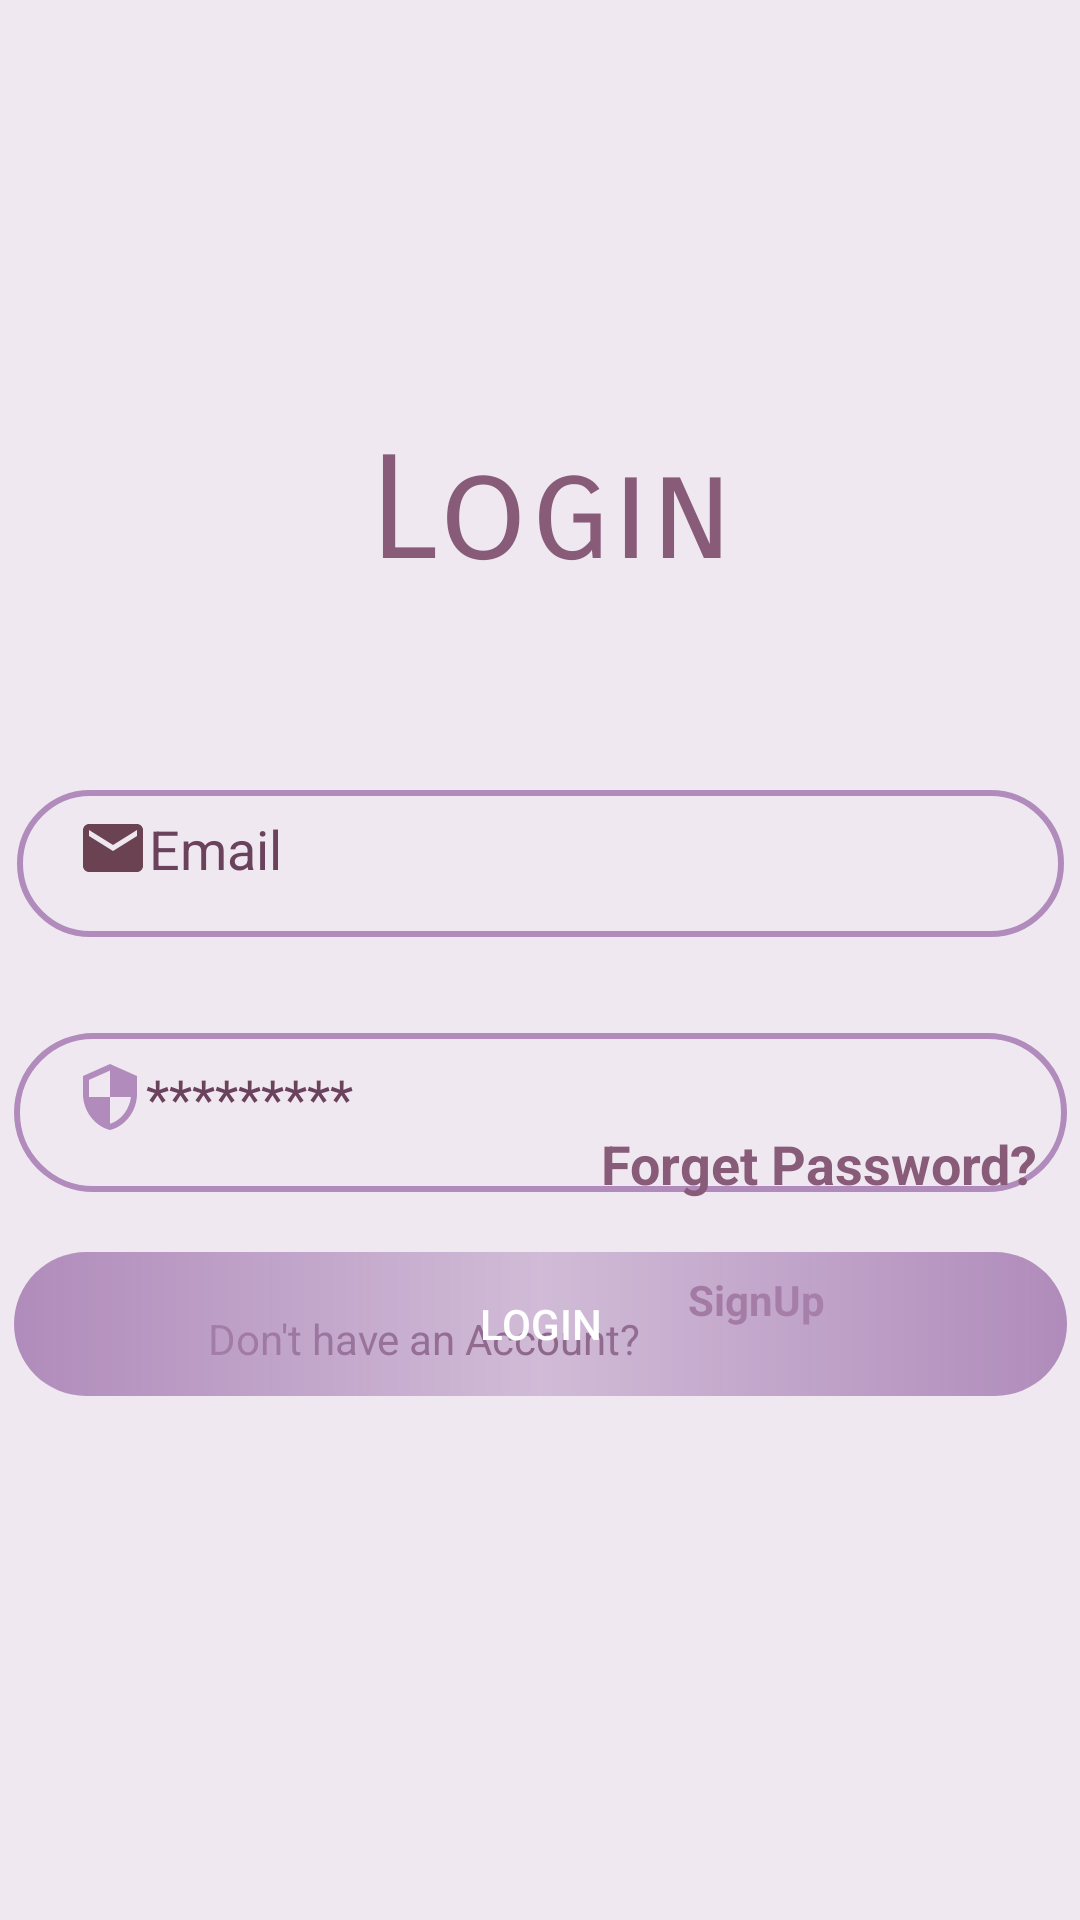

Layout XML and referenced resources for this Android screen:
<!-- AndroidManifest.xml: application theme Theme.AndroidStudioProject -->
<!-- res/layout/activity_login.xml -->
<?xml version="1.0" encoding="utf-8"?>
<androidx.constraintlayout.widget.ConstraintLayout xmlns:android="http://schemas.android.com/apk/res/android"
    xmlns:app="http://schemas.android.com/apk/res-auto"
    xmlns:tools="http://schemas.android.com/tools"
    android:layout_width="match_parent"
    android:layout_height="match_parent"
    android:background="#EFE8F1"
    tools:context=".LoginActivity">

    <TextView
        android:id="@+id/textView"
        android:layout_width="156dp"
        android:layout_height="58dp"
        android:fontFamily="sans-serif-smallcaps"
        android:gravity="center"
        android:text="@string/login"
        android:textColor="#885B78"
        android:textSize="48sp"
        app:layout_constraintBottom_toBottomOf="parent"
        app:layout_constraintEnd_toEndOf="parent"
        app:layout_constraintHorizontal_bias="0.518"
        app:layout_constraintStart_toStartOf="parent"
        app:layout_constraintTop_toTopOf="parent"
        app:layout_constraintVertical_bias="0.243" />

    <EditText
        android:id="@+id/inputEmail"
        android:layout_width="349dp"
        android:layout_height="49dp"
        android:layout_marginStart="32dp"
        android:layout_marginTop="64dp"
        android:layout_marginEnd="32dp"
        android:background="@drawable/input_dg"
        android:drawableStart="@drawable/ic_baseline_email_24"
        android:ems="10"
        android:hint="@string/email"
        android:inputType="textPersonName"
        android:paddingStart="20dp"
        android:paddingEnd="10dp"
        android:paddingBottom="10dp"
        android:textColorHint="@color/text"
        app:layout_constraintEnd_toEndOf="parent"
        app:layout_constraintStart_toStartOf="parent"
        app:layout_constraintTop_toBottomOf="@+id/textView" />

    <EditText
        android:id="@+id/inputPassword"
        android:layout_width="351dp"
        android:layout_height="53dp"
        android:layout_marginTop="32dp"
        android:background="@drawable/input_dg"
        android:drawableLeft="@drawable/ic_baseline_security_24"
        android:ems="10"
        android:hint="@string/password"
        android:inputType="textPassword"
        android:paddingStart="20dp"
        android:paddingEnd="10dp"
        android:paddingBottom="10dp"
        android:textColorHint="@color/text"
        app:layout_constraintEnd_toEndOf="@+id/inputEmail"
        app:layout_constraintStart_toStartOf="@+id/inputEmail"
        app:layout_constraintTop_toBottomOf="@+id/inputEmail" />

    <TextView
        android:id="@+id/forgetPassword"
        android:layout_width="wrap_content"
        android:layout_height="wrap_content"
        android:layout_marginBottom="240dp"
        android:text="@string/forget_password"
        android:textColor="#885B78"
        android:textSize="18dp"
        android:textStyle="bold"
        app:layout_constraintBottom_toBottomOf="parent"
        app:layout_constraintEnd_toEndOf="parent"
        app:layout_constraintHorizontal_bias="0.934"
        app:layout_constraintStart_toStartOf="parent" />

    <Button
        android:id="@+id/btnLoginScreen"
        android:layout_width="0dp"
        android:layout_height="wrap_content"
        android:layout_marginTop="20dp"
        android:background="@drawable/btn_bg"
        android:backgroundTint="@color/purple"
        android:onClick="btnLogin"
        android:text="@string/login"
        android:textColor="@color/white"
        app:layout_constraintBottom_toTopOf="@+id/forgetPassword"
        app:layout_constraintEnd_toEndOf="@+id/inputPassword"
        app:layout_constraintHorizontal_bias="1.0"
        app:layout_constraintStart_toStartOf="@+id/inputPassword"
        app:layout_constraintTop_toBottomOf="@+id/inputPassword"
        app:layout_constraintVertical_bias="0.0" />

    <LinearLayout
        android:id="@+id/linearLayout"
        android:layout_width="0dp"
        android:layout_height="wrap_content"
        android:layout_marginTop="80dp"
        android:gravity="center"
        android:orientation="horizontal"
        android:textAlignment="center"
        app:layout_constraintBottom_toBottomOf="parent"
        app:layout_constraintEnd_toEndOf="@+id/btnLoginScreen"
        app:layout_constraintHorizontal_bias="1.0"
        app:layout_constraintStart_toStartOf="@+id/btnLoginScreen"
        app:layout_constraintTop_toBottomOf="@+id/btnLoginScreen">


    </LinearLayout>

    <TextView
        android:id="@+id/textViewSignUp"
        android:layout_width="92dp"
        android:layout_height="23dp"
        android:layout_marginTop="48dp"
        android:text="@string/signup"
        android:textColor="#885B78"
        android:textStyle="bold"
        app:layout_constraintBottom_toBottomOf="parent"
        app:layout_constraintEnd_toEndOf="@+id/linearLayout"
        app:layout_constraintHorizontal_bias="0.0"
        app:layout_constraintStart_toEndOf="@+id/textView4"
        app:layout_constraintTop_toTopOf="@+id/forgetPassword"
        app:layout_constraintVertical_bias="0.0" />

    <TextView
        android:id="@+id/textView4"
        android:layout_width="160dp"
        android:layout_height="36dp"
        android:text="@string/don_t_have_an_account"
        android:textColor="#6B425C"
        app:layout_constraintBottom_toBottomOf="@+id/linearLayout"
        app:layout_constraintEnd_toEndOf="parent"
        app:layout_constraintHorizontal_bias="0.347"
        app:layout_constraintStart_toStartOf="parent"
        app:layout_constraintTop_toBottomOf="@+id/forgetPassword"
        app:layout_constraintVertical_bias="0.235" />


</androidx.constraintlayout.widget.ConstraintLayout>
<!-- resources referenced by this layout -->
<resources>
  <color name="purple">#b08bbb</color>
  <color name="text">#6B425C</color>
  <color name="white">#FFFFFFFF</color>
  <!-- drawable btn_bg (drawable) -->
  <?xml version="1.0" encoding="utf-8"?>
  <shape xmlns:android="http://schemas.android.com/apk/res/android">
      <gradient
          android:startColor="@color/purple_300"
          android:centerColor="@color/pink"
          android:endColor="@color/purple_300"/>
      <corners android:radius="70dp"/>
  </shape>
  <!-- drawable ic_baseline_email_24 (drawable) -->
  <vector android:height="24dp" android:tint="#6B4252"
      android:viewportHeight="24" android:viewportWidth="24"
      android:width="24dp" xmlns:android="http://schemas.android.com/apk/res/android">
      <path android:fillColor="@android:color/white" android:pathData="M20,4L4,4c-1.1,0 -1.99,0.9 -1.99,2L2,18c0,1.1 0.9,2 2,2h16c1.1,0 2,-0.9 2,-2L22,6c0,-1.1 -0.9,-2 -2,-2zM20,8l-8,5 -8,-5L4,6l8,5 8,-5v2z"/>
  </vector>
  <!-- drawable ic_baseline_security_24 (drawable) -->
  <vector android:height="24dp" android:tint="#B08BBB"
      android:viewportHeight="24" android:viewportWidth="24"
      android:width="24dp" xmlns:android="http://schemas.android.com/apk/res/android">
      <path android:fillColor="@android:color/white" android:pathData="M12,1L3,5v6c0,5.55 3.84,10.74 9,12 5.16,-1.26 9,-6.45 9,-12L21,5l-9,-4zM12,11.99h7c-0.53,4.12 -3.28,7.79 -7,8.94L12,12L5,12L5,6.3l7,-3.11v8.8z"/>
  </vector>
  <!-- drawable input_dg (drawable) -->
  <?xml version="1.0" encoding="utf-8"?>
  <shape xmlns:android="http://schemas.android.com/apk/res/android">
  
      <stroke android:color="@color/purple" android:width="2dp" />
      <corners android:radius="70dp"/>
      <padding android:left="10dp"
          android:right="10dp"/>
  </shape>
  <string name="don_t_have_an_account">Don\'t have an Account?</string>
  <string name="email">Email</string>
  <string name="forget_password">Forget Password?</string>
  <string name="login">Login</string>
  <string name="password">*********</string>
  <string name="signup">SignUp</string>
  <style name="Theme.AndroidStudioProject" parent="Theme.AppCompat.DayNight.DarkActionBar">
          
          <item name="colorPrimary">@color/purple_500</item>
          <item name="colorPrimaryVariant">@color/purple_700</item>
          <item name="colorOnPrimary">@color/white</item>
          
          <item name="colorSecondary">@color/teal_200</item>
          <item name="colorSecondaryVariant">@color/teal_700</item>
          <item name="colorOnSecondary">@color/black</item>
          
          <item name="android:statusBarColor">?attr/colorPrimaryVariant</item>
          
      </style>
  <color name="purple_300">#b08bbb</color>
  <color name="pink">#7CEECAE1</color>
  <color name="purple_500">#FF6200EE</color>
  <color name="purple_700">#FF3700B3</color>
  <color name="teal_200">#FF03DAC5</color>
  <color name="teal_700">#FF018786</color>
  <color name="black">#FF000000</color>
</resources>
